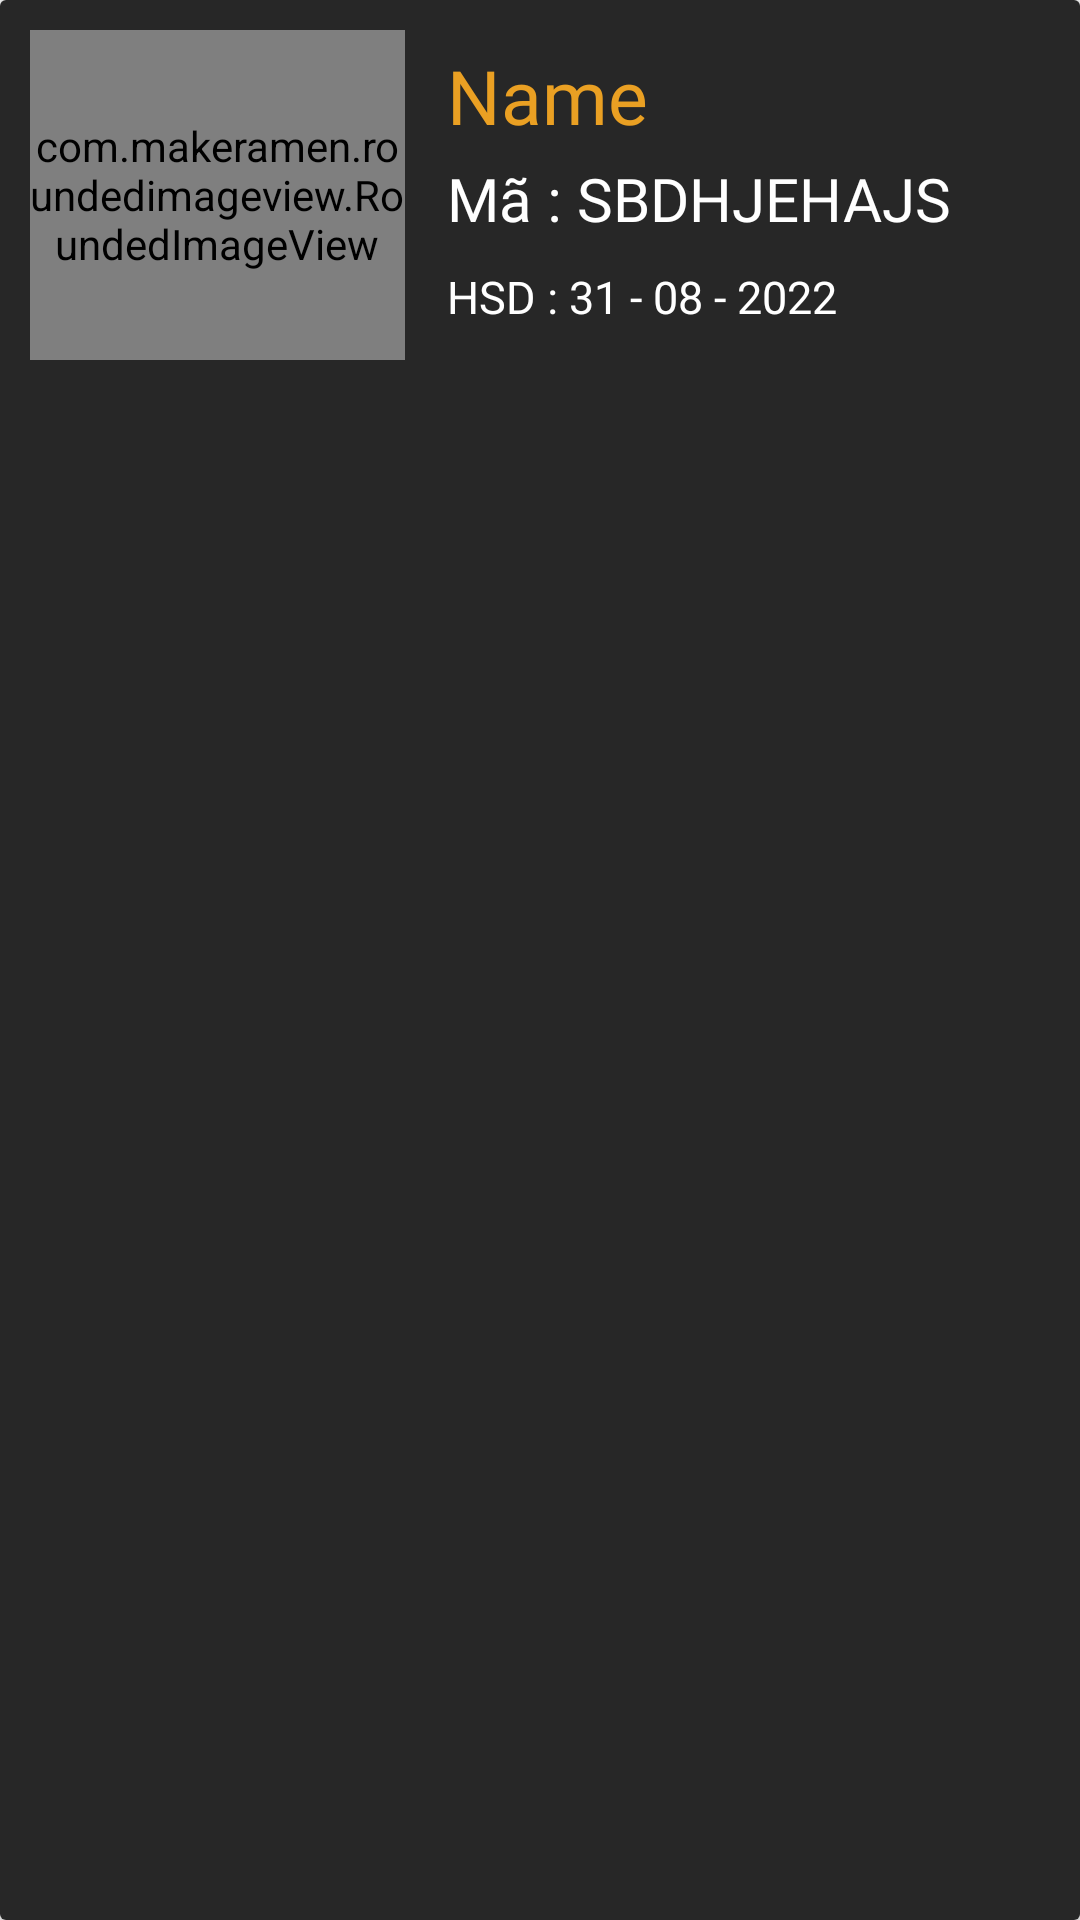

Write the Android layout XML for this screen, with the resource values it uses.
<!-- AndroidManifest.xml: application theme Theme.OrderFoodApp -->
<!-- res/layout/voucher_item_layout.xml -->
<?xml version="1.0" encoding="utf-8"?>
<androidx.cardview.widget.CardView xmlns:android="http://schemas.android.com/apk/res/android"
    android:layout_width="match_parent"
    android:layout_height="wrap_content"
    xmlns:app="http://schemas.android.com/apk/res-auto"
    android:layout_marginBottom="5dp"

    >

    <LinearLayout
        android:layout_width="match_parent"
        android:layout_height="match_parent"
        android:background="#272727"
        android:orientation="horizontal">

        <com.makeramen.roundedimageview.RoundedImageView
            android:id="@+id/voucher_image"
            android:layout_width="125dp"
            android:layout_height="110dp"
            android:layout_margin="10dp"
            android:src="@drawable/voucher"
            android:scaleType="centerCrop" />

        <LinearLayout
            android:layout_width="match_parent"
            android:layout_height="match_parent"
            android:orientation="vertical"
            android:layout_marginLeft="4dp"
            android:layout_marginTop="10dp"
            >

            <LinearLayout
                android:layout_width="wrap_content"
                android:layout_height="wrap_content"
                android:orientation="horizontal"
                >
                <TextView
                    android:id="@+id/voucher_name"
                    android:layout_width="wrap_content"
                    android:layout_height="wrap_content"
                    android:text="@string/name"
                    android:layout_marginTop="5dp"
                    android:textColor="@color/main_color"
                    android:fontFamily="@font/roboto_bold"
                    android:textSize="25sp"

                    />


            </LinearLayout>



            <LinearLayout
                android:layout_width="wrap_content"
                android:layout_height="wrap_content"
                android:orientation="horizontal"
                android:layout_marginTop="4dp">

                <TextView
                    android:id="@+id/detailed_rating"
                    android:layout_width="wrap_content"
                    android:layout_height="wrap_content"
                    android:text="Mã : SBDHJEHAJS"
                    android:fontFamily="@font/roboto_bold"
                    android:textSize="20dp"
                    android:textColor="@color/white"
                    />

            </LinearLayout>

            <LinearLayout
                android:layout_width="wrap_content"
                android:layout_height="wrap_content"
                android:orientation="horizontal"
                android:layout_marginTop="6dp">

                <TextView
                    android:id="@+id/detailed_quantity"
                    android:layout_width="wrap_content"
                    android:layout_height="wrap_content"
                    android:text="HSD : 31 - 08 - 2022"
                    android:layout_marginTop="3dp"
                    android:textSize="15dp"
                    android:fontFamily="@font/poppins_bold"
                    android:textColor="@color/white"/>

            </LinearLayout>

        </LinearLayout>


    </LinearLayout>


</androidx.cardview.widget.CardView>
<!-- resources referenced by this layout -->
<resources>
  <color name="main_color">#eaa023</color>
  <color name="white">#FFFFFFFF</color>
  <!-- drawable voucher: png bitmap (drawable-anydpi, 2063 bytes) -->
  <string name="name">Name</string>
  <style name="Theme.OrderFoodApp" parent="Theme.MaterialComponents.DayNight.NoActionBar.Bridge">
          
          <item name="colorPrimary">@color/purple_500</item>
          <item name="colorPrimaryVariant">@color/white</item>
          <item name="colorOnPrimary">@color/white</item>
          
          <item name="colorSecondary">@color/teal_200</item>
          <item name="colorSecondaryVariant">@color/teal_700</item>
          <item name="colorOnSecondary">@color/black</item>
          
          <item name="android:statusBarColor" tools:targetApi="l">?attr/colorPrimaryVariant</item>
          
  
          <item name="android:windowAnimationStyle">@style/ActivityAnim</item>
      </style>
  <color name="purple_500">#eaa023</color>
  <color name="teal_200">#FF03DAC5</color>
  <color name="teal_700">#FF018786</color>
  <color name="black">#FF000000</color>
  <style name="ActivityAnim" parent="@android:style/Animation.Activity">
          <item name="android:activityOpenEnterAnimation">@anim/slide_in_right</item>
          <item name="android:activityCloseEnterAnimation">@anim/slide_in_right</item>
          <item name="android:activityOpenExitAnimation">@anim/slide_out_right</item>
          <item name="android:activityCloseExitAnimation">@anim/slide_out_right</item>
  
  
  
      </style>
</resources>
